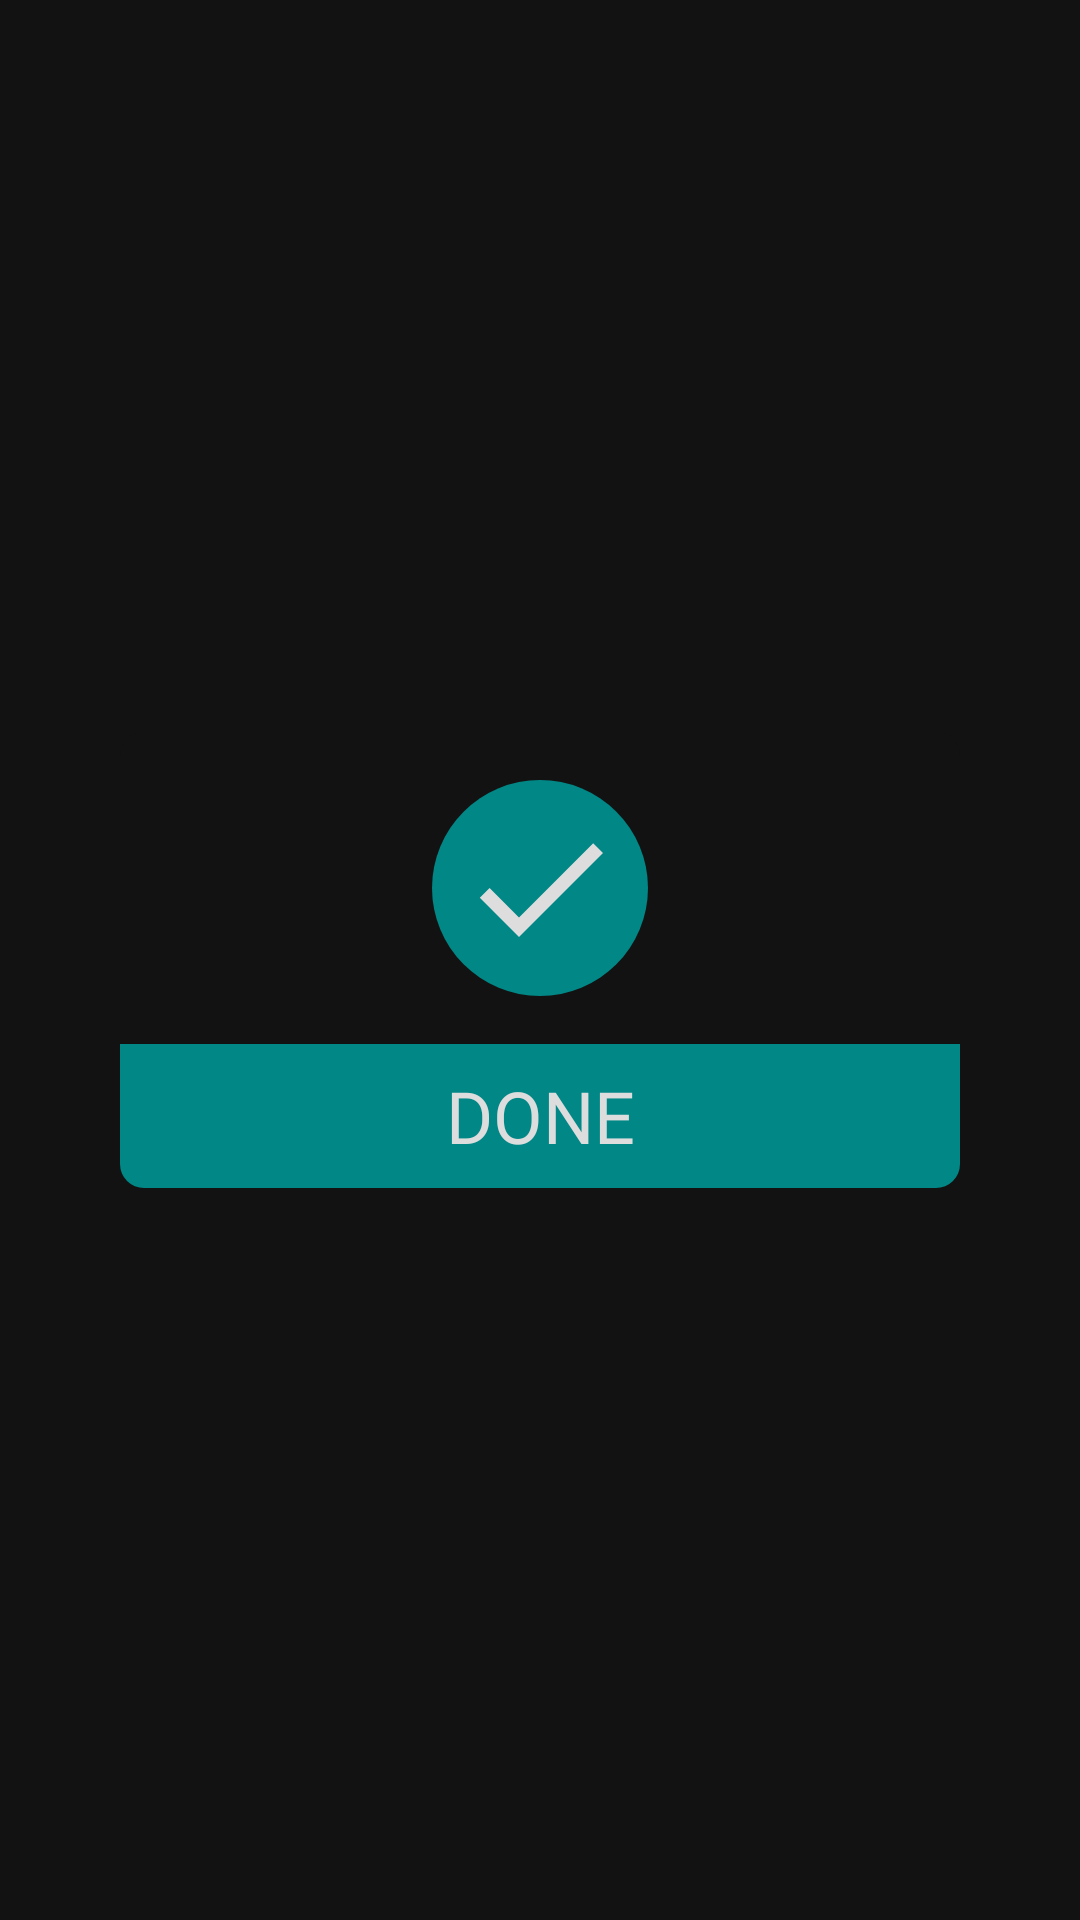

The Android layout XML behind this screen, and the referenced resources:
<!-- AndroidManifest.xml: application theme Theme.PrayerBeads -->
<!-- res/layout/dialog_finish.xml -->
<?xml version="1.0" encoding="utf-8"?>
<RelativeLayout
    xmlns:android="http://schemas.android.com/apk/res/android"
    xmlns:tools="http://schemas.android.com/tools"
    xmlns:app="http://schemas.android.com/apk/res-auto"
    android:layout_width="wrap_content"
    android:layout_height="wrap_content"
    android:layout_gravity="center"
    android:gravity="center">

    <com.google.android.material.card.MaterialCardView
        android:layout_width="280dp"
        android:layout_height="wrap_content"
        app:cardCornerRadius="8dp"
        app:cardElevation="0dp"
        app:cardPreventCornerOverlap="false">

        <androidx.appcompat.widget.LinearLayoutCompat
            android:layout_width="match_parent"
            android:layout_height="wrap_content"
            android:background="@color/dark_grey"
            android:gravity="center"
            android:orientation="vertical"
            android:paddingTop="16dp">

            <androidx.appcompat.widget.AppCompatImageView
                android:layout_width="72dp"
                android:layout_height="72dp"
                android:layout_marginBottom="16dp"
                android:background="@drawable/img_circle"
                android:padding="8dp"
                android:src="@drawable/ic_done" />

            <androidx.appcompat.widget.AppCompatButton
                android:id="@+id/btn_done"
                android:layout_width="match_parent"
                android:layout_height="wrap_content"
                android:background="@color/teal_700"
                android:clickable="true"
                android:focusable="true"
                android:foreground="?android:attr/selectableItemBackground"
                android:fontFamily="@font/poppins_medium"
                android:text="@string/done"
                android:textColor="@color/white_dark"
                android:textSize="24sp"
                tools:ignore="UnusedAttribute" />
        </androidx.appcompat.widget.LinearLayoutCompat>
    </com.google.android.material.card.MaterialCardView>

</RelativeLayout>
<!-- resources referenced by this layout -->
<resources>
  <color name="dark_grey">#FF121212</color>
  <color name="teal_700">#FF018786</color>
  <color name="white_dark">#dddddd</color>
  <!-- drawable ic_done (drawable) -->
  <vector xmlns:android="http://schemas.android.com/apk/res/android"
      android:width="24dp"
      android:height="24dp"
      android:viewportWidth="24"
      android:viewportHeight="24">
    <path
        android:fillColor="@color/white_dark"
        android:pathData="M9,16.2L4.8,12l-1.4,1.4L9,19 21,7l-1.4,-1.4L9,16.2z"/>
  </vector>
  <!-- drawable img_circle (drawable) -->
  <?xml version="1.0" encoding="utf-8"?>
  <shape xmlns:android="http://schemas.android.com/apk/res/android"
      android:shape="oval">
      <solid android:color="@color/teal_700"/>
      <size android:width="72dp" android:height="72dp"/>
  </shape>
  <string name="done">DONE</string>
  <style name="Theme.PrayerBeads" parent="Theme.MaterialComponents.NoActionBar">
          
          <item name="colorPrimary">@color/teal_700</item>
          <item name="colorPrimaryVariant">@color/teal_700</item>
          <item name="colorOnPrimary">@color/white_dark</item>
  
          
          <item name="colorSecondary">@color/teal_200</item>
          <item name="colorSecondaryVariant">@color/teal_700</item>
          <item name="colorOnSecondary">@color/black</item>
  
          
          <item name="android:statusBarColor" tools:targetApi="l">@color/dark_grey</item>
      </style>
  <color name="teal_200">#FF03DAC5</color>
  <color name="black">#FF000000</color>
</resources>
